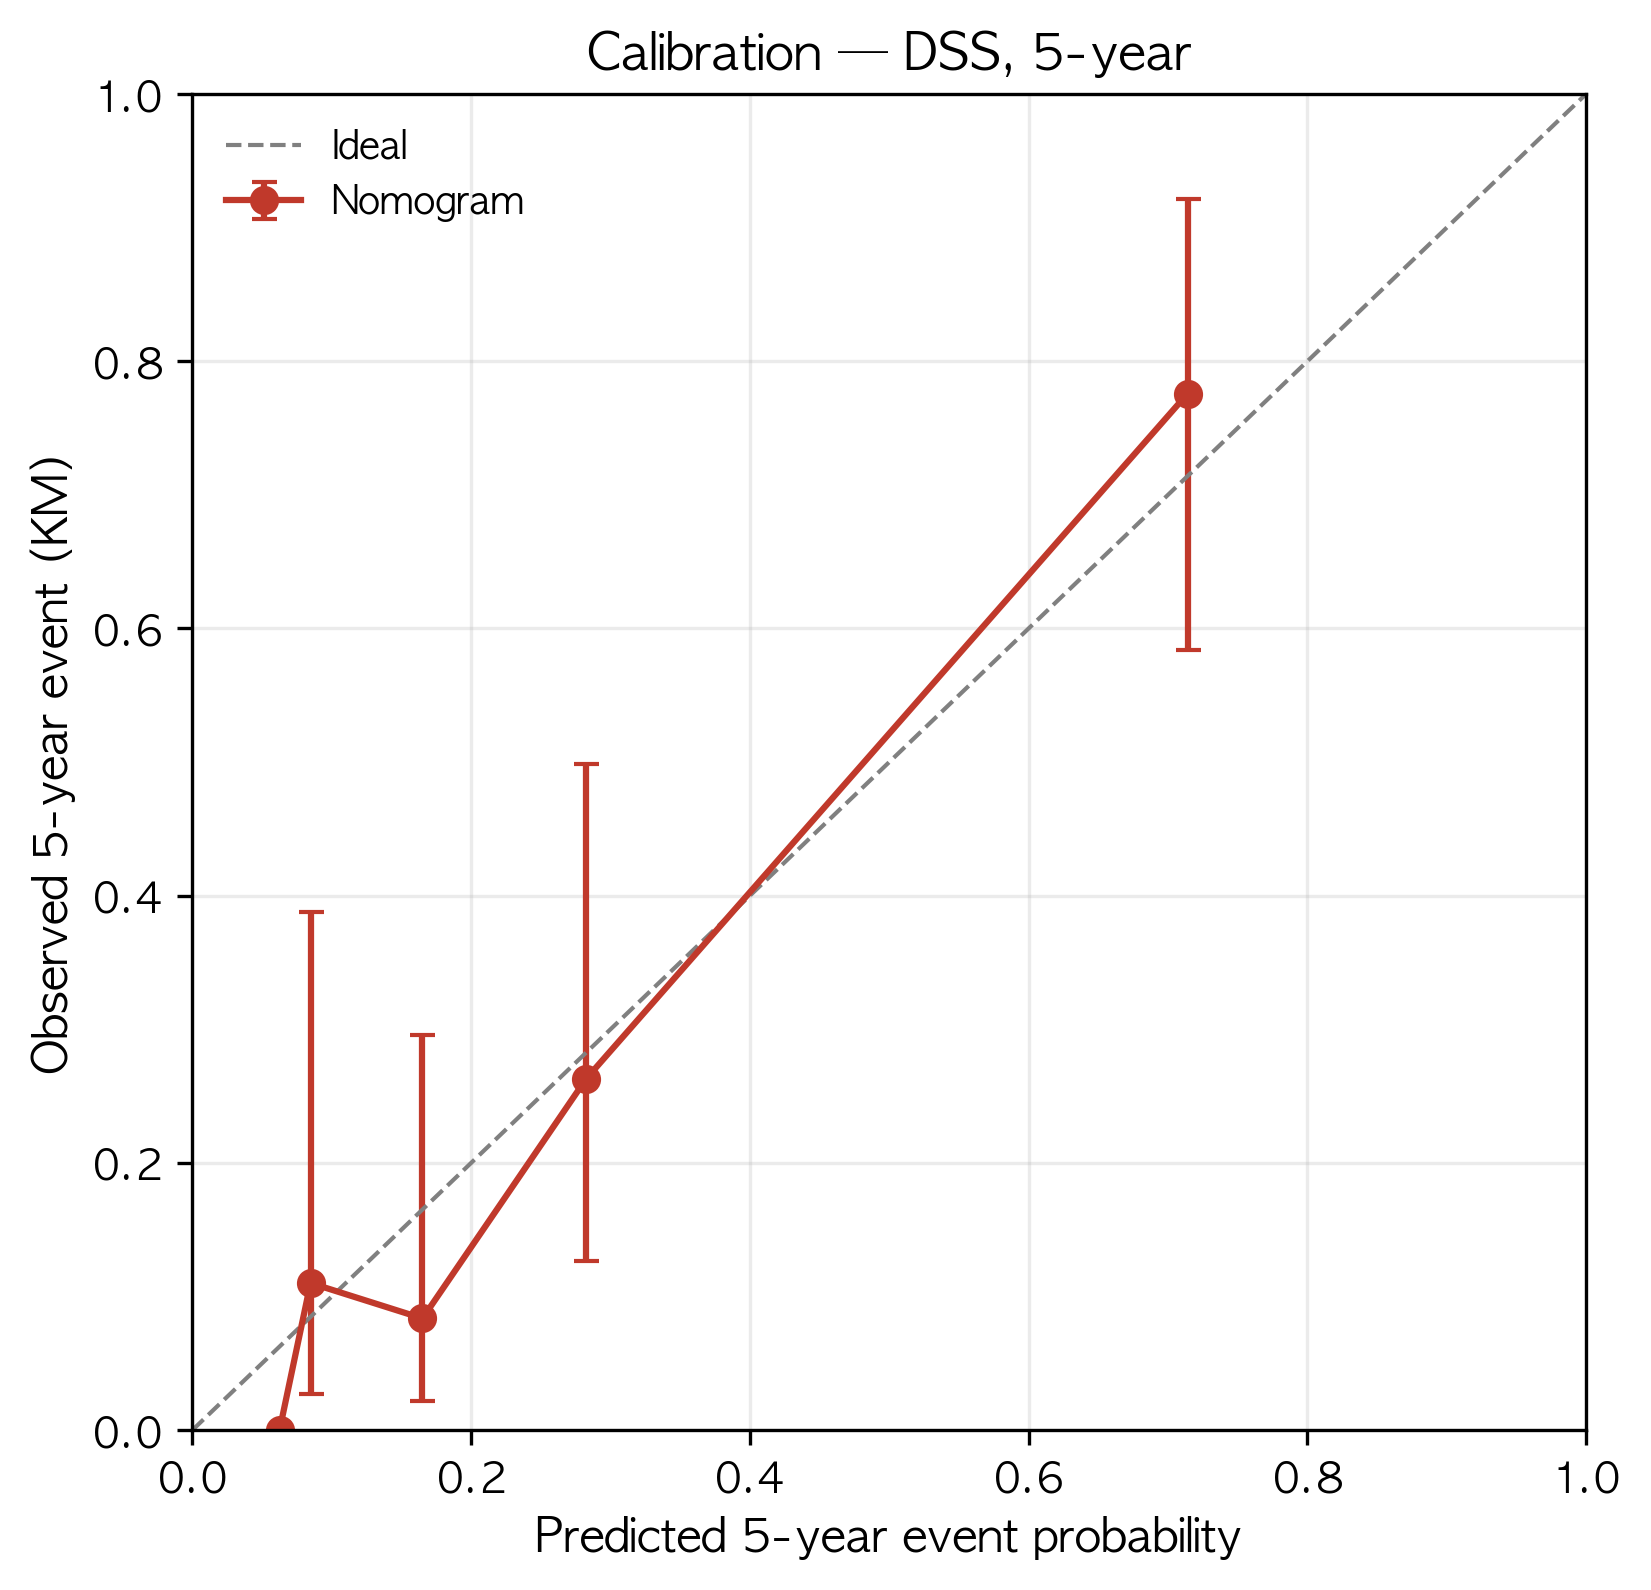

Source data for this figure (header and first rows):
pred, obs, lo, hi, n
0.06258, 0.0, 0.0, 0.0, 27
0.0848, 0.1101, 0.02737, 0.3876, 27
0.1651, 0.08364, 0.02154, 0.2955, 27
0.2826, 0.2631, 0.1264, 0.4983, 26
0.7141, 0.7758, 0.5841, 0.9217, 26
